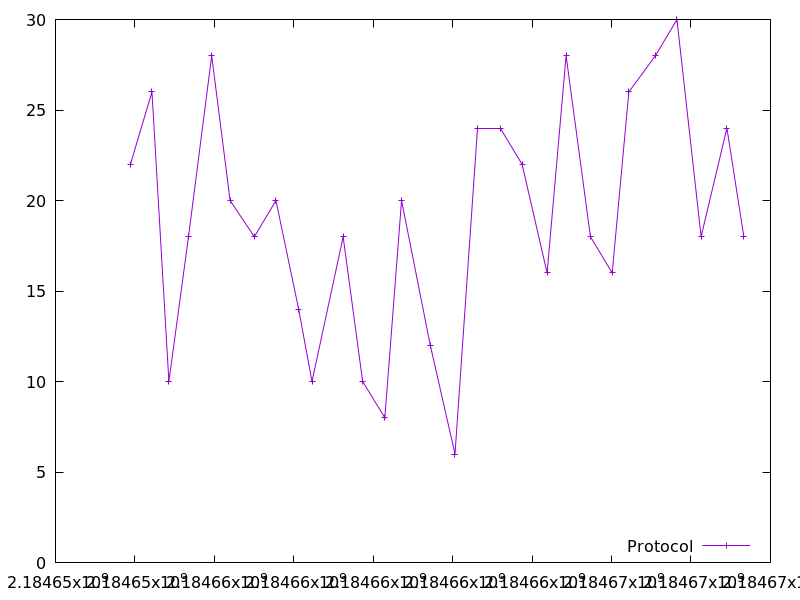

The file beside this chart, header and first rows:
2184653887.307179, 22.0
2184654429, 26.0
2184654855, 10.0
2184655348, 18.0
2184655932, 28.0
2184656396, 20.0
2184657006, 18.0
2184657551, 20.0
2184658122, 14.0
2184658457, 10.0
2184659242, 18.0
2184659733, 10.0
2184660292, 8.0
2184660712, 20.0
2184661436, 12.0
2184662058, 6.0
2184662629, 24.0
2184663216, 24.0
2184663747, 22.0
2184664377, 16.0
2184664855, 28.0
2184665468, 18.0
2184666016, 16.0
2184666435, 26.0
2184667104, 28.0
2184667647, 30.0
2184668254, 18.0
2184668904, 24.0
2184669330, 18.0
